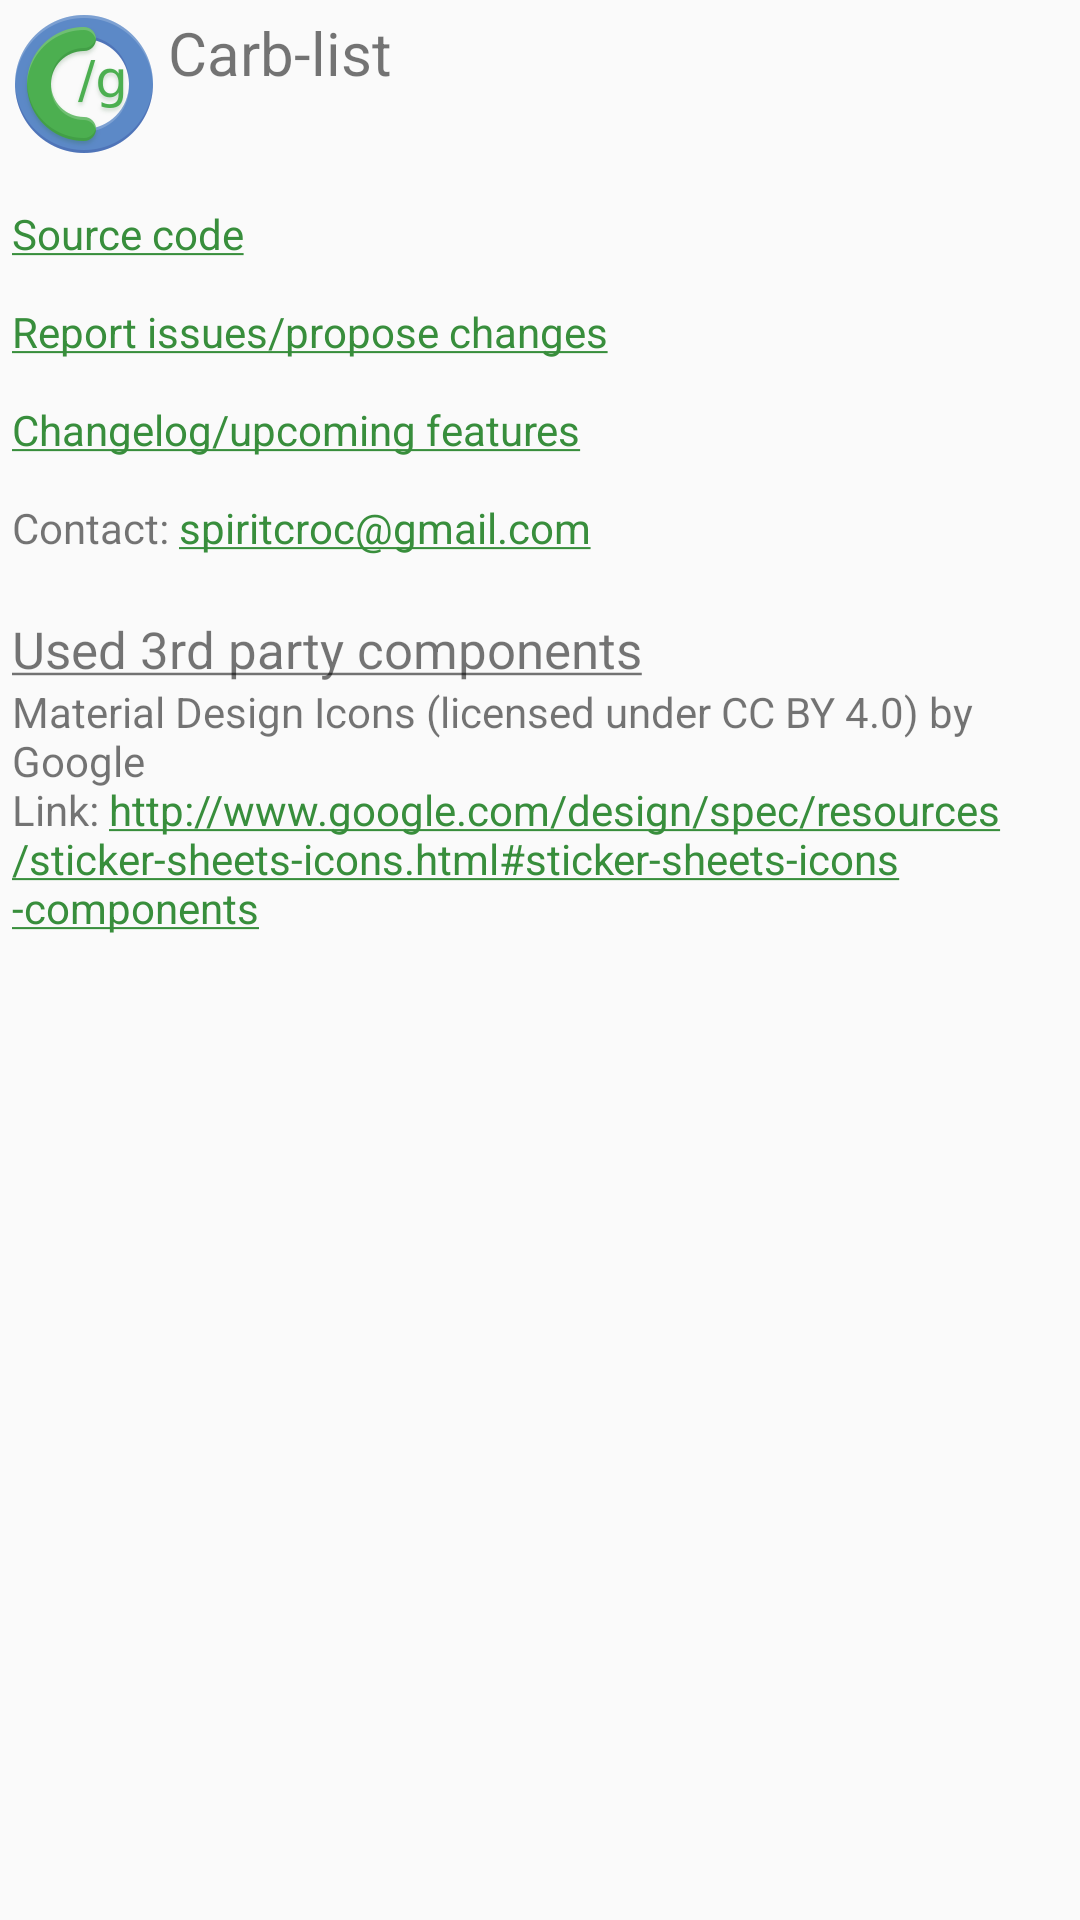

Write the Android layout XML for this screen, with the resource values it uses.
<!-- AndroidManifest.xml: application theme AppTheme -->
<!-- res/layout/dialog_about.xml -->
<?xml version="1.0" encoding="utf-8"?>
<LinearLayout xmlns:android="http://schemas.android.com/apk/res/android"
    android:orientation="vertical"
    android:layout_width="wrap_content"
    android:layout_height="wrap_content"
    android:padding="@dimen/dialog_padding">
    <LinearLayout
        android:layout_width="match_parent"
        android:layout_height="wrap_content"
        android:orientation="horizontal">
        <ImageView
            android:src="@mipmap/ic_launcher"
            android:layout_width="wrap_content"
            android:layout_height="wrap_content"
            android:scaleType="center"
            android:contentDescription="@string/app_name_launcher"/>
        <LinearLayout
            android:layout_width="wrap_content"
            android:layout_height="wrap_content"
            android:orientation="vertical"
            android:paddingLeft="@dimen/dialog_padding"
            android:paddingRight="@dimen/dialog_padding">
            <TextView
                android:layout_width="match_parent"
                android:layout_height="wrap_content"
                android:text="@string/app_name_launcher"
                android:textSize="20sp"/>
            <TextView
                android:id="@+id/version_view"
                android:layout_width="match_parent"
                android:layout_height="wrap_content"
                android:textSize="15sp"/>
        </LinearLayout>
    </LinearLayout>
    <TextView
        android:id="@+id/about_view"
        android:layout_width="match_parent"
        android:layout_height="wrap_content"
        android:text="@string/dialog_about_0"
        android:textSize="14sp"/>
    <TextView
        android:layout_width="match_parent"
        android:layout_height="wrap_content"
        android:text="@string/dialog_about_1_title"
        android:textSize="17sp"/>
    <TextView
        android:layout_width="match_parent"
        android:layout_height="wrap_content"
        android:autoLink="all"
        android:text="@string/dialog_about_1_body"
        android:textSize="14sp"/>
</LinearLayout>
<!-- resources referenced by this layout -->
<resources>
  <dimen name="dialog_padding">4dp</dimen>
  <!-- mipmap ic_launcher: png bitmap (mipmap-hdpi, 6415 bytes) -->
  <string name="app_name_launcher">Carb-list</string>
  <string name="dialog_about_0">\n<a href="https://github.com/SpiritCroc/Carb-list">Source code</a>\n\n<a href="https://github.com/SpiritCroc/Carb-list/issues">Report issues/propose changes</a>\n\n<a href="https://github.com/SpiritCroc/Carb-list/commits/master">Changelog/upcoming features</a>\n\nContact: <a href="mailto:spiritcroc@gmail.com?subject=Carb-list">spiritcroc@gmail.com</a></string>
  <string name="dialog_about_1_body">"Material Design Icons" (licensed under CC BY 4.0) by Google\nLink: http://www.google.com/design/spec/resources/sticker-sheets-icons.html#sticker-sheets-icons-components</string>
  <string name="dialog_about_1_title">\n<u>Used 3rd party components</u></string>
  <style name="AppTheme" parent="Theme.AppCompat.Light.DarkActionBar">
          <item name="colorPrimary">@color/green_default</item>
          <item name="colorPrimaryDark">@color/green_dark</item>
          <item name="colorAccent">@color/green_dark</item>
      </style>
  <color name="green_default">#43a047</color>
  <color name="green_dark">#388e3c</color>
</resources>
